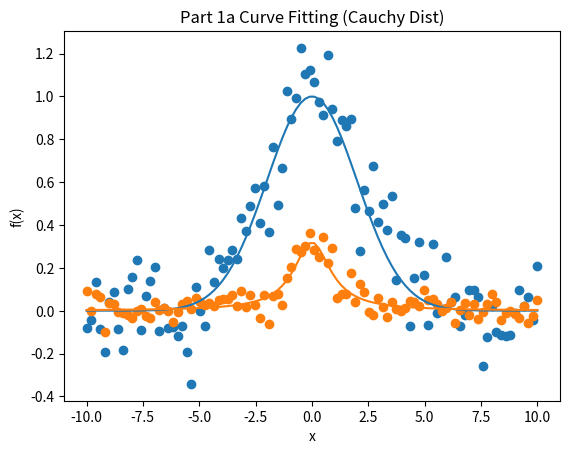

The script that saved this image: (Note: this script raises an exception after producing the figure.)
# filter the Fourier transform with a simple bandpass filter
def filter_rule(x,freq):
    buff = 0.5
    highCut = 16
    lowCut = 8
    if abs(freq)> (highCut+buff) or abs(freq)<(lowCut-buff):
        return 0
    else:
        return x

# method that generates our filtered signal
def getfilteredsignal(yf_noise, f):
    filteredSignal = []
    for x in range(0, len(f)):
        temp = filter_rule(yf_noise[x],f[x])
        filteredSignal.append(temp)

    return filteredSignal

if __name__ == "__main__":
    import numpy as np
    from scipy.optimize import curve_fit
    import matplotlib.pyplot as plt
    from array import array
    from scipy.stats import norm
    from scipy.fftpack import fft
    from scipy.fftpack import ifft
    from scipy.fftpack import fftfreq
    from pylab import *
    import math
    pi = math.pi

    # Creating a function to model and create data from normal distribution
    def gaus(x,a,b,c):
        return a*np.exp(-(x-b)**2/(2*c**2))

    # Creating a function to model and create data from cauchy distribution
    def cauch(x, a, b):
        #dist = cauchy()
        #return distC.pdf(x)
        return 1 / (pi * a * (1 + ((x-b)/a)**2))

    # Generating clean data
    x = np.linspace(-10, 10, 100)
    y = gaus(x, 1, 0, 2)

    # Adding (normal, gaussian) noise to the data
    y_noise = y + 0.15 * np.random.normal(size=len(x))

    # Executing curve_fit on noisy data
    popt, pcov = curve_fit(gaus, x, y_noise)

    print("Normal Best Fit Estimate:")
    print(popt)

    plt.scatter(x,y_noise)
    plt.plot(x, y)
    plt.title("Part 1a Curve Fitting (Normal Dist)")
    plt.xlabel('x')
    plt.ylabel('f(x)')
    plt.show()

    # Generating clean data
    y = cauch(x,1.0,0.0)
    # Adding (normal, gaussian) noise to the data
    y_noise = y + 0.05 * np.random.normal(size=len(x))

    # Executing curve_fit on noisy data
    popt, pcov = curve_fit(cauch, x, y_noise)
    print("Cauchy Best Fit Estimate:")
    print(popt)

    plt.scatter(x,y_noise)
    plt.plot(x, y)
    plt.title("Part 1a Curve Fitting (Cauchy Dist)")
    plt.xlabel('x')
    plt.ylabel('f(x)')
    plt.show()

    # Fourier Analysis, base skills
    N = 600
    T = 1.0 / 800.0
    x = np.linspace(0.0, N*T, N)
    y = np.sin(50.0 * 2.0*np.pi*x) + 0.5*np.sin(80.0 * 2.0*np.pi*x)
    yf = fft(y)
    xf = np.linspace(0.0, 1.0/(2.0*T), N/2)
    plt.plot(xf, 2.0/N * np.abs(yf[0:N/2]))
    plt.grid()
    plt.title("Part 1b Fourier Analysis")
    plt.xlabel('x')
    plt.ylabel('f(x) with noise')
    plt.show()

    # Basic filtering of a signal
    numSamples  = 100 # number of samples

    # create pure signal
    f_signal  = 8   # signal frequency  in Hz
    dt = 0.01 # sample timing in seconds
    amp  = 1    # signal amplitude
    s = [amp*sin((2*pi)*f_signal*k*dt) + 2*amp*sin((2*pi)*f_signal*2*k*dt) for k in range(0,numSamples)]
    s_time = [k*dt for k in range(0,numSamples)]

    # simulate measurement noise
    from random import gauss
    mu = 0
    sigma = 2
    n = [gauss(mu,sigma) for k in range(0,numSamples)]

    # add noise to our pure signal
    s_noise = [ss+nn for ss,nn in zip(s,n)]

    # Get spectrum of the time domain signal
    F = fft(s_noise)

    # get frequencies for each FFT sample
    f = fftfreq(len(F),dt)  # get sample frequency in Hz

    Ffilt = []

    # apply a filter to the signal to de-noise it
    Ffilt = getfilteredsignal(F,f)
    Ffilt = array(Ffilt)

    # create the time domain signal from our filtered spectrum
    sFilt = ifft(Ffilt)

    #plot results
    plt.plot(s_time, sFilt)
    plt.plot(s_time, s)
    plt.title("Part 1b Fourier Analysis, Filtering)")
    plt.xlabel('Time[s]')
    plt.ylabel('f(x)')
    plt.legend(['Filtered Signal','Original Signal'])
    plt.show()